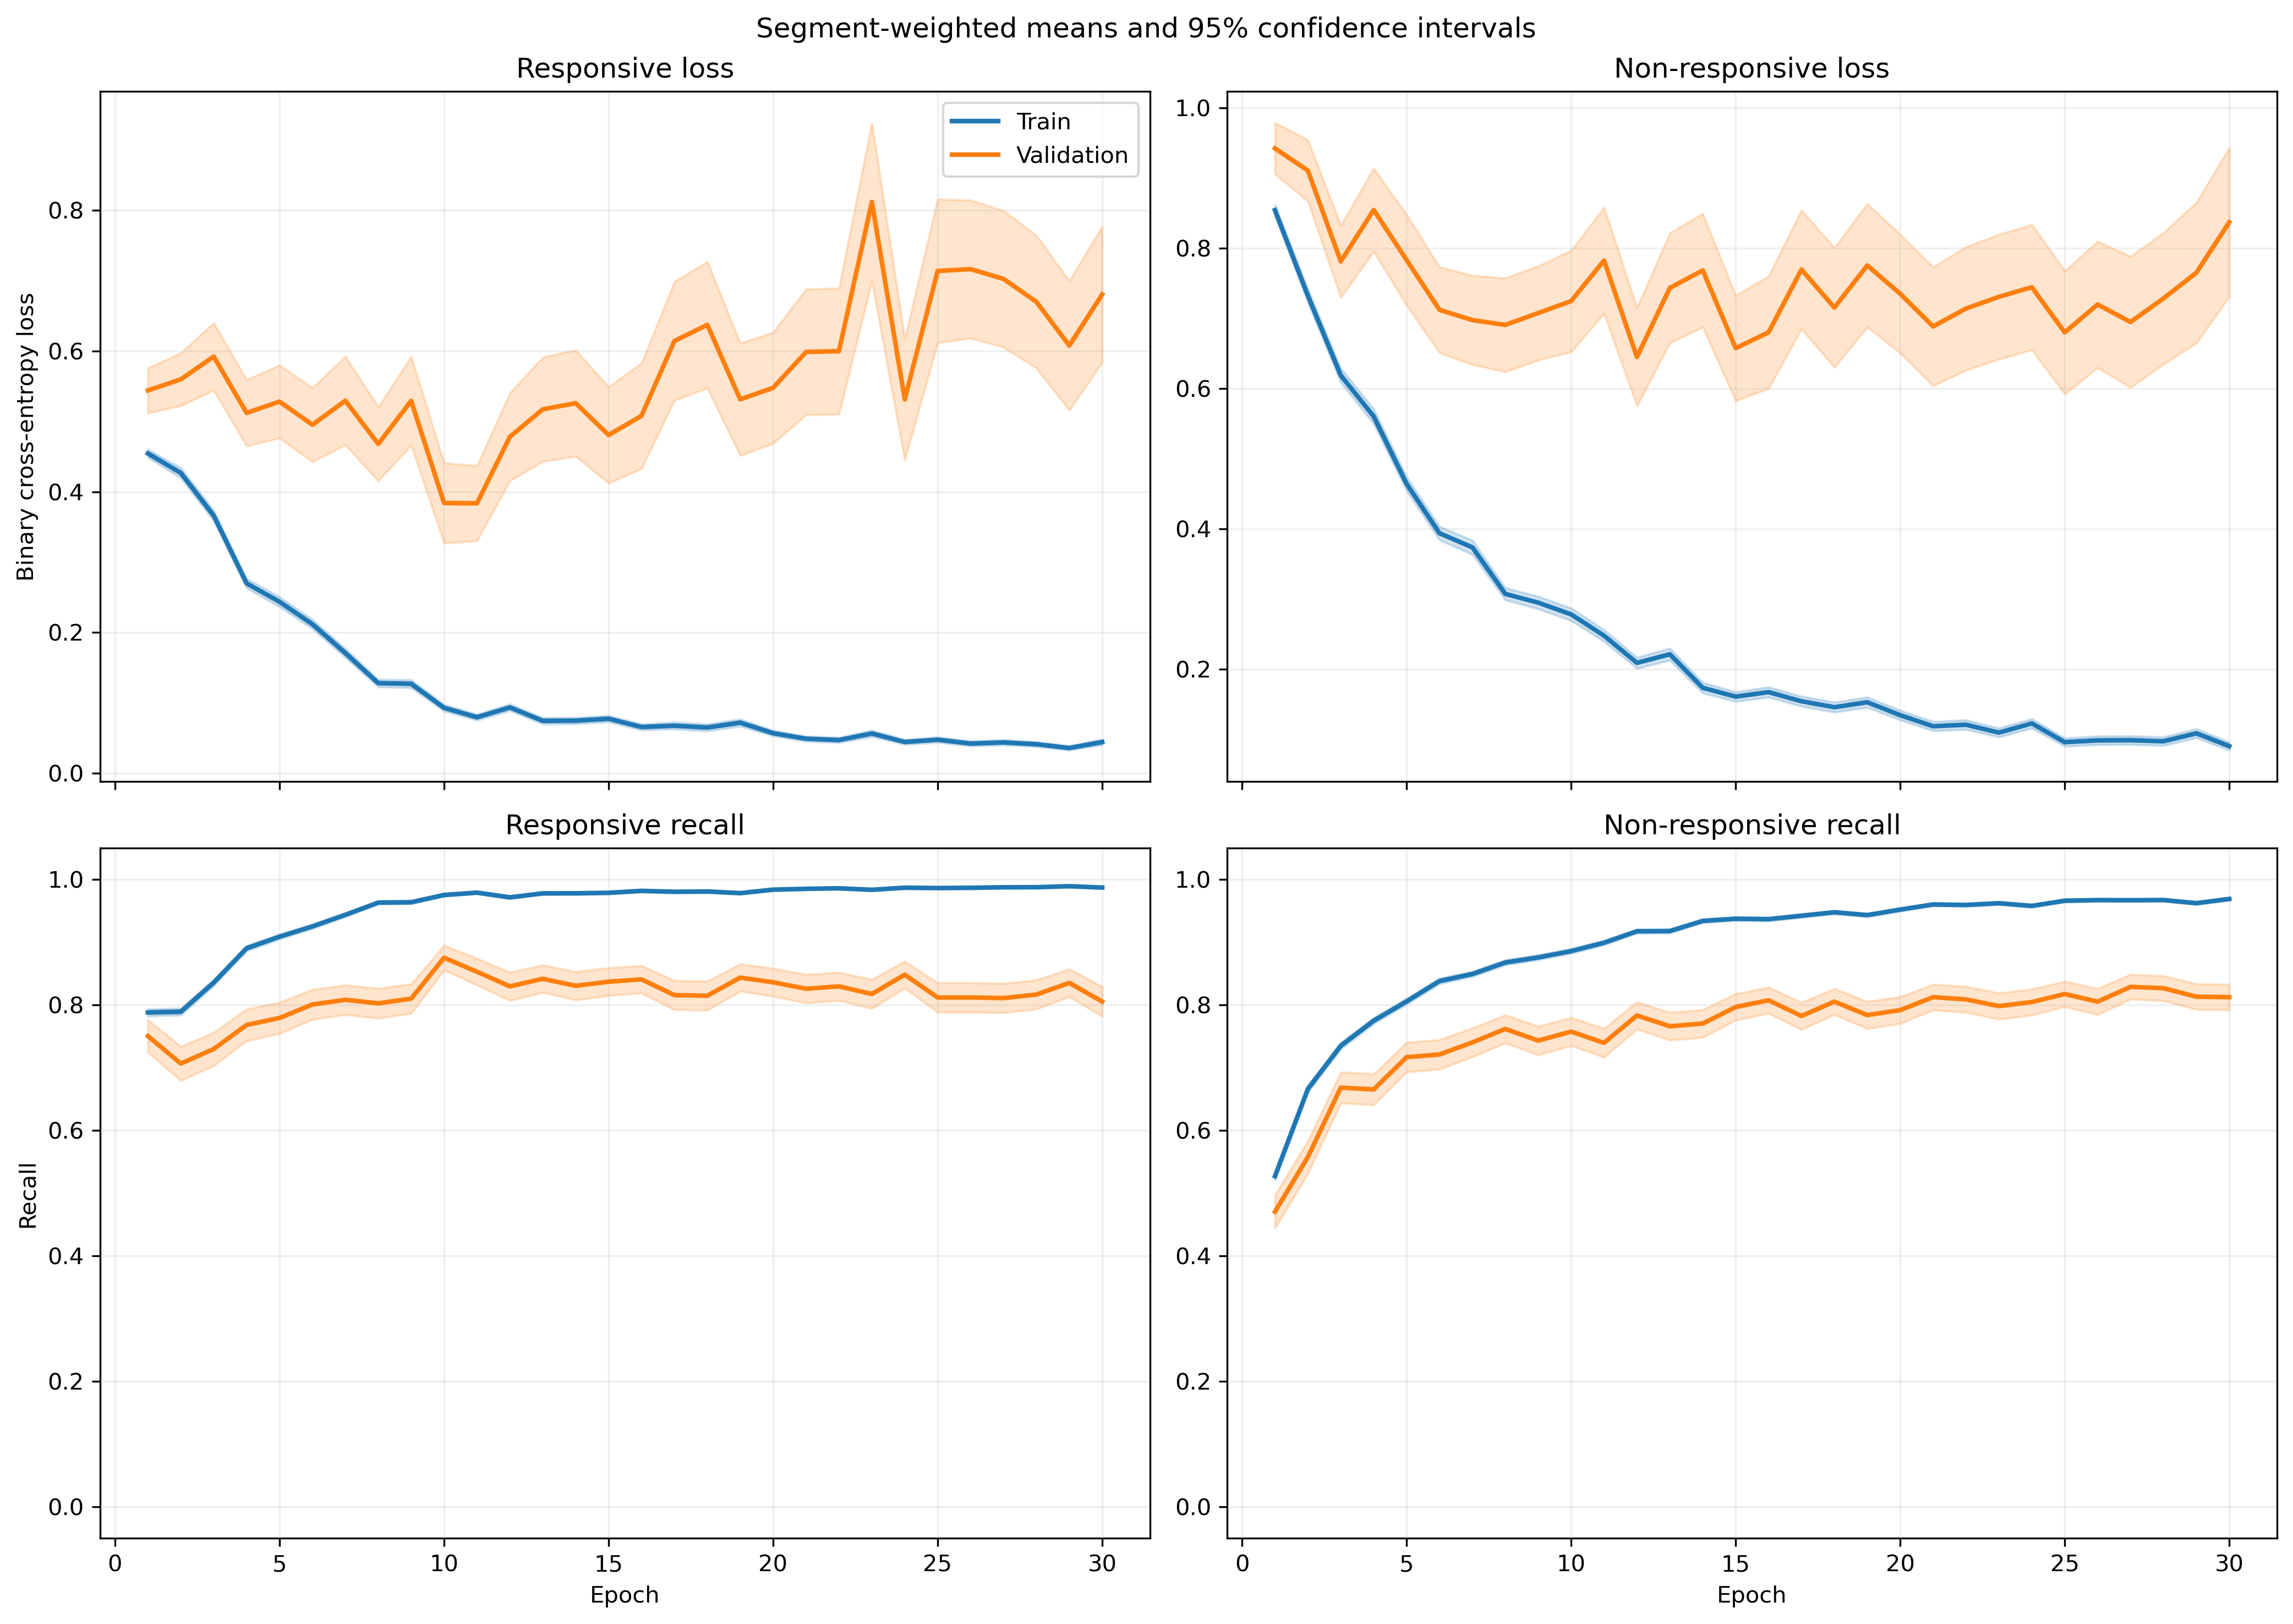

Source data for this figure (header and first rows):
fold, epoch, split, r_loss, r_loss_count, r_loss_sum, r_loss_sum_sq, r_recall, r_recall_count, r_recall_sum, r_recall_sum_sq, nr_loss, nr_loss_count, nr_loss_sum, nr_loss_sum_sq, nr_recall, nr_recall_count, nr_recall_sum, nr_recall_sum_sq
1, 1, train, 0.4151, 1063, 441.2, 319.3, 0.8231, 1063, 875.0, 875.0, 0.9186, 1401, 1287, 1765, 0.4868, 1401, 682.0, 682.0
1, 1, validation, 0.1404, 10, 1.404, 0.2404, 1.0, 10, 10.0, 10.0, , 0, 0.0, 0.0, , 0, 0.0, 0.0
1, 2, train, 0.4389, 1063, 466.5, 570, 0.7912, 1063, 841.0, 841.0, 0.651, 1401, 912.1, 1539, 0.7109, 1401, 996.0, 996.0
1, 2, validation, 0.0726, 10, 0.726, 0.07999, 1.0, 10, 10.0, 10.0, , 0, 0.0, 0.0, , 0, 0.0, 0.0
1, 3, train, 0.2645, 1063, 281.1, 306.6, 0.9059, 1063, 963.0, 963.0, 0.7222, 1401, 1012, 1981, 0.6795, 1401, 952.0, 952.0
1, 3, validation, 0.06094, 10, 0.6094, 0.06642, 1.0, 10, 10.0, 10.0, , 0, 0.0, 0.0, , 0, 0.0, 0.0
1, 4, train, 0.2461, 1063, 261.6, 252.9, 0.9276, 1063, 986.0, 986.0, 0.4892, 1401, 685.3, 1053, 0.7537, 1401, 1056, 1056
1, 4, validation, 0.07976, 10, 0.7976, 0.09817, 1.0, 10, 10.0, 10.0, , 0, 0.0, 0.0, , 0, 0.0, 0.0
1, 5, train, 0.1595, 1063, 169.5, 104, 0.9548, 1063, 1015, 1015, 0.5762, 1401, 807.3, 1336, 0.7452, 1401, 1044, 1044
1, 5, validation, 0.04333, 10, 0.4333, 0.04074, 1.0, 10, 10.0, 10.0, , 0, 0.0, 0.0, , 0, 0.0, 0.0
1, 6, train, 0.2998, 1063, 318.6, 393.5, 0.8796, 1063, 935.0, 935.0, 0.3156, 1401, 442.1, 760.1, 0.8672, 1401, 1215, 1215
1, 6, validation, 0.1294, 10, 1.294, 0.6414, 0.9, 10, 9.0, 9.0, , 0, 0.0, 0.0, , 0, 0.0, 0.0
1, 7, train, 0.1456, 1063, 154.8, 217.9, 0.953, 1063, 1013, 1013, 0.3814, 1401, 534.3, 1294, 0.8501, 1401, 1191, 1191
1, 7, validation, 0.005927, 10, 0.05927, 0.0006386, 1.0, 10, 10.0, 10.0, , 0, 0.0, 0.0, , 0, 0.0, 0.0
1, 8, train, 0.09672, 1063, 102.8, 140.4, 0.9755, 1063, 1037, 1037, 0.2919, 1401, 408.9, 895.8, 0.8751, 1401, 1226, 1226
1, 8, validation, 0.01086, 10, 0.1086, 0.002665, 1.0, 10, 10.0, 10.0, , 0, 0.0, 0.0, , 0, 0.0, 0.0
1, 9, train, 0.1108, 1063, 117.8, 167, 0.9718, 1063, 1033, 1033, 0.2203, 1401, 308.6, 722.5, 0.9079, 1401, 1272, 1272
1, 9, validation, 0.01227, 10, 0.1227, 0.005622, 1.0, 10, 10.0, 10.0, , 0, 0.0, 0.0, , 0, 0.0, 0.0
1, 10, train, 0.1228, 1063, 130.5, 178.6, 0.9624, 1063, 1023, 1023, 0.2016, 1401, 282.4, 534.7, 0.9129, 1401, 1279, 1279
1, 10, validation, 0.0663, 10, 0.663, 0.3293, 1.0, 10, 10.0, 10.0, , 0, 0.0, 0.0, , 0, 0.0, 0.0
1, 11, train, 0.06955, 1063, 73.94, 107.2, 0.9821, 1063, 1044, 1044, 0.2161, 1401, 302.8, 673.2, 0.9179, 1401, 1286, 1286
1, 11, validation, 0.006655, 10, 0.06655, 0.0009559, 1.0, 10, 10.0, 10.0, , 0, 0.0, 0.0, , 0, 0.0, 0.0
1, 12, train, 0.1633, 1063, 173.6, 285.7, 0.9445, 1063, 1004, 1004, 0.1608, 1401, 225.3, 442.5, 0.9336, 1401, 1308, 1308
1, 12, validation, 0.01331, 10, 0.1331, 0.004725, 1.0, 10, 10.0, 10.0, , 0, 0.0, 0.0, , 0, 0.0, 0.0
1, 13, train, 0.1117, 1063, 118.7, 201.7, 0.9586, 1063, 1019, 1019, 0.2323, 1401, 325.4, 764, 0.9122, 1401, 1278, 1278
1, 13, validation, 0.002387, 10, 0.02387, 9.559429440741951e-05, 1.0, 10, 10.0, 10.0, , 0, 0.0, 0.0, , 0, 0.0, 0.0
1, 14, train, 0.07963, 1063, 84.65, 169.9, 0.9746, 1063, 1036, 1036, 0.1355, 1401, 189.8, 480.2, 0.9507, 1401, 1332, 1332
1, 14, validation, 0.004572, 10, 0.04572, 0.0005809, 1.0, 10, 10.0, 10.0, , 0, 0.0, 0.0, , 0, 0.0, 0.0
1, 15, train, 0.1158, 1063, 123.1, 202.5, 0.9643, 1063, 1025, 1025, 0.09655, 1401, 135.3, 322.7, 0.9693, 1401, 1358, 1358
1, 15, validation, 0.005429, 10, 0.05429, 0.0005949, 1.0, 10, 10.0, 10.0, , 0, 0.0, 0.0, , 0, 0.0, 0.0
1, 16, train, 0.04064, 1063, 43.2, 51.98, 0.9906, 1063, 1053, 1053, 0.2415, 1401, 338.4, 789.6, 0.9072, 1401, 1271, 1271
1, 16, validation, 0.002503, 10, 0.02503, 8.90972662546119e-05, 1.0, 10, 10.0, 10.0, , 0, 0.0, 0.0, , 0, 0.0, 0.0
1, 17, train, 0.141, 1063, 149.8, 347.2, 0.9595, 1063, 1020, 1020, 0.0797, 1401, 111.7, 235.5, 0.9722, 1401, 1362, 1362
1, 17, validation, 0.007941, 10, 0.07941, 0.002233, 1.0, 10, 10.0, 10.0, , 0, 0.0, 0.0, , 0, 0.0, 0.0
1, 18, train, 0.04232, 1063, 44.99, 74.36, 0.9897, 1063, 1052, 1052, 0.136, 1401, 190.5, 416.5, 0.95, 1401, 1331, 1331
1, 18, validation, 0.00188, 10, 0.0188, 6.333314490802877e-05, 1.0, 10, 10.0, 10.0, , 0, 0.0, 0.0, , 0, 0.0, 0.0
1, 19, train, 0.09469, 1063, 100.7, 204.3, 0.9727, 1063, 1034, 1034, 0.1012, 1401, 141.8, 304.8, 0.96, 1401, 1345, 1345
1, 19, validation, 0.006115, 10, 0.06115, 0.0006695, 1.0, 10, 10.0, 10.0, , 0, 0.0, 0.0, , 0, 0.0, 0.0
1, 20, train, 0.05028, 1063, 53.45, 79.22, 0.9868, 1063, 1049, 1049, 0.09693, 1401, 135.8, 334.4, 0.9693, 1401, 1358, 1358
1, 20, validation, 0.002827, 10, 0.02827, 0.0001316, 1.0, 10, 10.0, 10.0, , 0, 0.0, 0.0, , 0, 0.0, 0.0
1, 21, train, 0.03333, 1063, 35.43, 74.72, 0.9925, 1063, 1055, 1055, 0.1197, 1401, 167.8, 485.3, 0.9593, 1401, 1344, 1344
1, 21, validation, 0.001417, 10, 0.01417, 3.233994107176841e-05, 1.0, 10, 10.0, 10.0, , 0, 0.0, 0.0, , 0, 0.0, 0.0
1, 22, train, 0.0259, 1063, 27.53, 53.25, 0.9925, 1063, 1055, 1055, 0.1436, 1401, 201.2, 661.3, 0.9543, 1401, 1337, 1337
1, 22, validation, 0.0007596, 10, 0.007596, 9.23508719097299e-06, 1.0, 10, 10.0, 10.0, , 0, 0.0, 0.0, , 0, 0.0, 0.0
1, 23, train, 0.03952, 1063, 42.01, 81.89, 0.9906, 1063, 1053, 1053, 0.09982, 1401, 139.8, 407.7, 0.9714, 1401, 1361, 1361
1, 23, validation, 0.002026, 10, 0.02026, 9.1629297912732e-05, 1.0, 10, 10.0, 10.0, , 0, 0.0, 0.0, , 0, 0.0, 0.0
1, 24, train, 0.0278, 1063, 29.55, 40.05, 0.9944, 1063, 1057, 1057, 0.1831, 1401, 256.5, 757, 0.935, 1401, 1310, 1310
1, 24, validation, 0.001846, 10, 0.01846, 6.638603167630208e-05, 1.0, 10, 10.0, 10.0, , 0, 0.0, 0.0, , 0, 0.0, 0.0
1, 25, train, 0.04707, 1063, 50.04, 77.08, 0.9859, 1063, 1048, 1048, 0.07991, 1401, 112, 265.9, 0.9707, 1401, 1360, 1360
1, 25, validation, 0.001883, 10, 0.01883, 4.8009598003773135e-05, 1.0, 10, 10.0, 10.0, , 0, 0.0, 0.0, , 0, 0.0, 0.0
1, 26, train, 0.02386, 1063, 25.36, 40.92, 0.9934, 1063, 1056, 1056, 0.109, 1401, 152.7, 543.6, 0.9672, 1401, 1355, 1355
1, 26, validation, 0.0005641, 10, 0.005641, 5.329342684490257e-06, 1.0, 10, 10.0, 10.0, , 0, 0.0, 0.0, , 0, 0.0, 0.0
1, 27, train, 0.02655, 1063, 28.22, 42.91, 0.9906, 1063, 1053, 1053, 0.242, 1401, 339.1, 1102, 0.9215, 1401, 1291, 1291
1, 27, validation, 0.0006203, 10, 0.006203, 5.775979843747336e-06, 1.0, 10, 10.0, 10.0, , 0, 0.0, 0.0, , 0, 0.0, 0.0
1, 28, train, 0.02735, 1063, 29.07, 22.72, 0.9934, 1063, 1056, 1056, 0.1024, 1401, 143.4, 430.4, 0.9679, 1401, 1356, 1356
1, 28, validation, 0.000903, 10, 0.00903, 1.2928993555760826e-05, 1.0, 10, 10.0, 10.0, , 0, 0.0, 0.0, , 0, 0.0, 0.0
1, 29, train, 0.0454, 1063, 48.26, 87.01, 0.9868, 1063, 1049, 1049, 0.1098, 1401, 153.8, 405, 0.9629, 1401, 1349, 1349
1, 29, validation, 0.001674, 10, 0.01674, 4.267266672286496e-05, 1.0, 10, 10.0, 10.0, , 0, 0.0, 0.0, , 0, 0.0, 0.0
1, 30, train, 0.04365, 1063, 46.4, 56.11, 0.9878, 1063, 1050, 1050, 0.1209, 1401, 169.4, 397.1, 0.9579, 1401, 1342, 1342
1, 30, validation, 0.003956, 10, 0.03956, 0.00116, 1.0, 10, 10.0, 10.0, , 0, 0.0, 0.0, , 0, 0.0, 0.0
... 1,140 more rows
